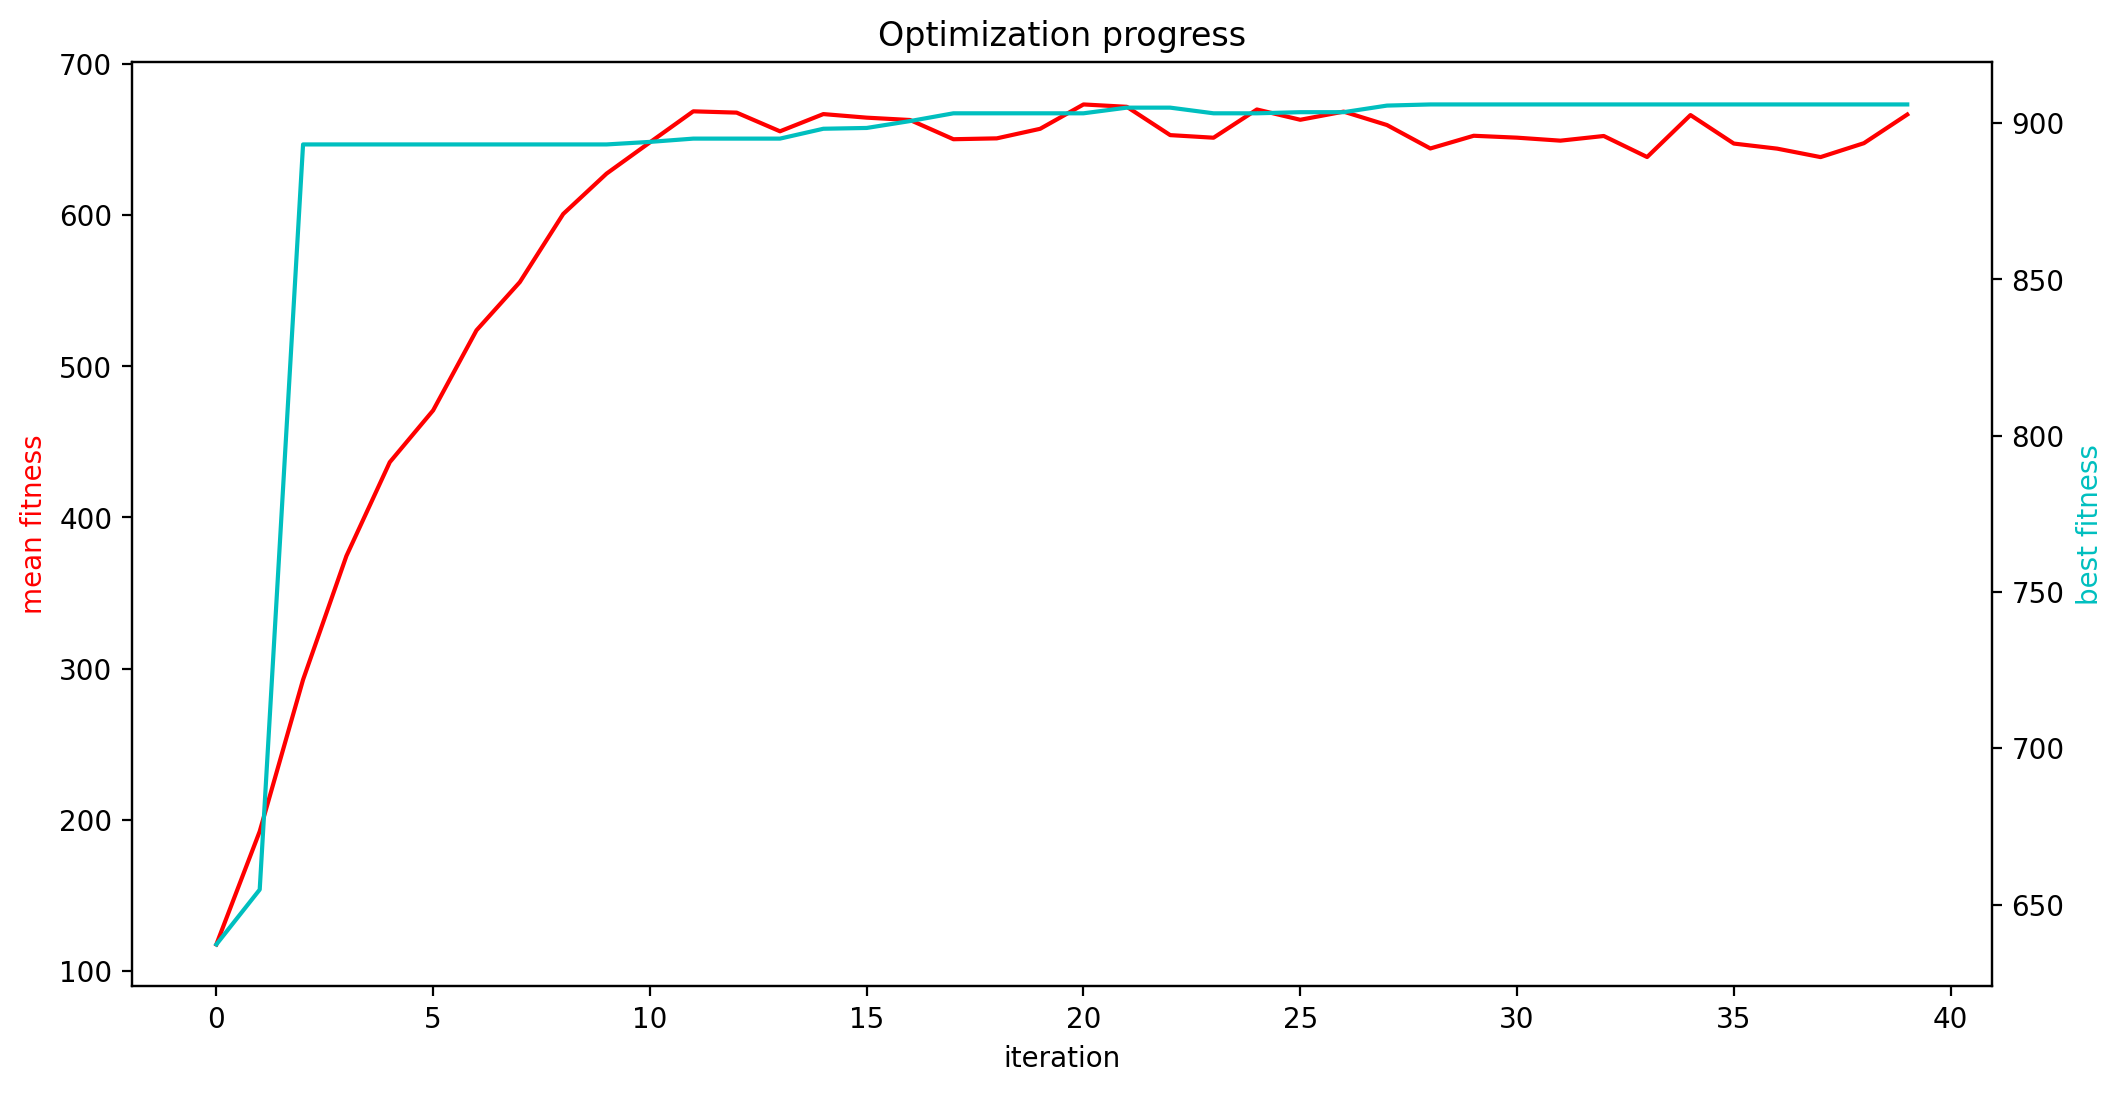

The file beside this chart, header and first rows:
mean fitness, best fitness, population size
117.6, 637.2, 644
192.4, 654.8, 648
292.7, 893.2, 652
374.6, 893.2, 656
436.6, 893.2, 660
470.9, 893.2, 664
523.8, 893.2, 668
555.7, 893.2, 672
600.8, 893.2, 676
627.5, 893.2, 680
648.1, 894, 684
668.7, 895, 688
667.8, 895, 692
655.4, 895, 696
666.8, 898.2, 700
664.5, 898.4, 704
662.9, 900.6, 708
650.2, 903.1, 712
650.8, 903.1, 716
657.1, 903.1, 720
673.2, 903.1, 724
671.6, 904.9, 728
652.9, 904.9, 732
651.2, 903.1, 736
669.9, 903.1, 740
663.1, 903.5, 744
668.5, 903.5, 748
659.6, 905.6, 752
644.1, 906, 756
652.5, 906, 760
651.2, 906, 764
649.3, 906, 768
652.3, 906, 772
638.4, 906, 776
666.2, 906, 780
647.3, 906, 784
644, 906, 788
638.4, 906, 792
647.6, 906, 796
666.5, 906, 800
